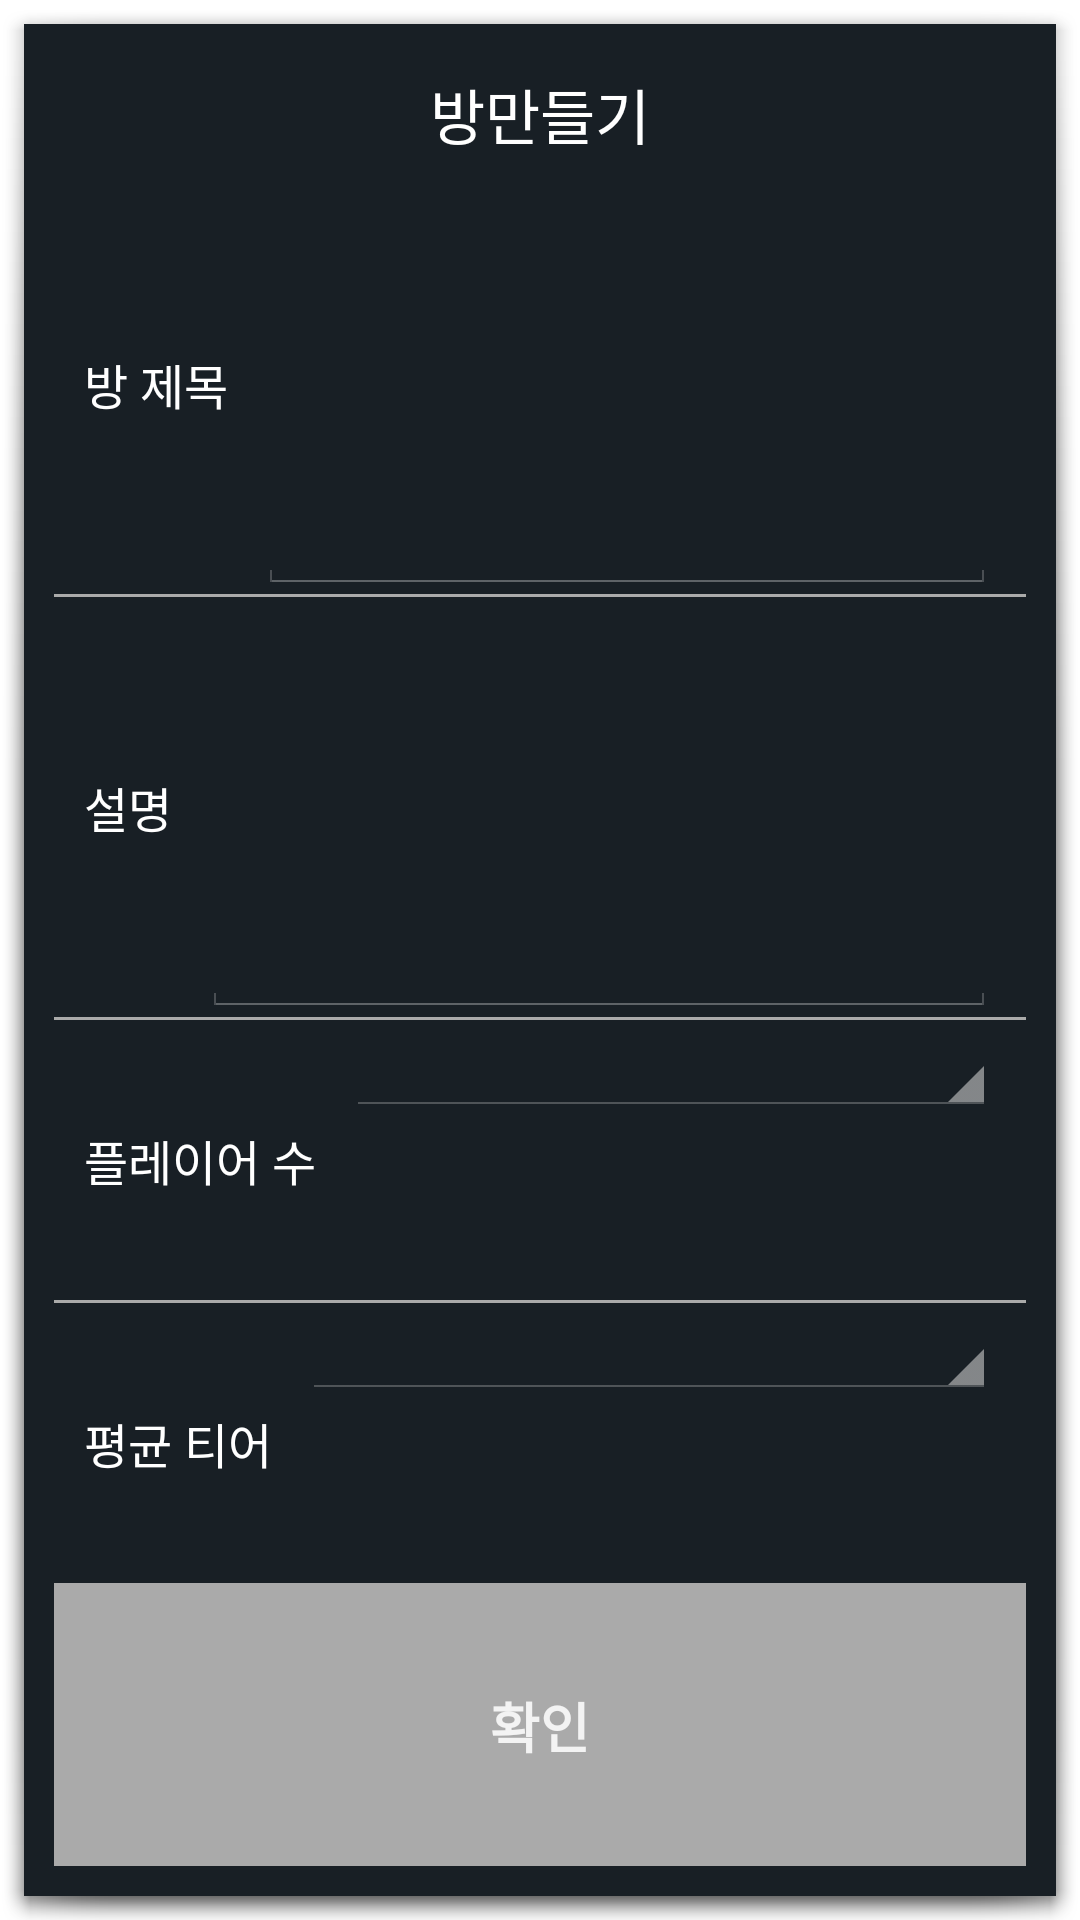

Reconstruct the res/layout file that produces this screen, plus the resources it refers to.
<!-- AndroidManifest.xml: activity theme android:Theme.Holo.Dialog.NoActionBar -->
<!-- res/layout/activity_popup.xml -->
<?xml version="1.0" encoding="utf-8"?>
<LinearLayout xmlns:android="http://schemas.android.com/apk/res/android"
    android:orientation="vertical"
    android:layout_width="match_parent"
    android:layout_height="wrap_content"
    android:background="#181F25"
    android:padding="10dp">

    <TextView
        android:layout_width="match_parent"
        android:layout_height="40dp"
        android:gravity="center"
        android:text="방만들기"
        android:textSize="20dp"
        android:textColor="@android:color/white"/>

    <LinearLayout
        android:layout_width="match_parent"
        android:layout_height="0dp"
        android:paddingLeft="10dp"
        android:paddingRight="10dp"
        android:layout_weight="1.5">

        <TextView
            android:layout_width="wrap_content"
            android:layout_height="match_parent"
            android:text="방 제목"
            android:textSize="16dp"
            android:textColor="@android:color/white"
            android:gravity="center"
            android:layout_marginRight="10dp"/>

        <EditText
            android:id="@+id/popupActivity_edittext_name"
            android:layout_width="match_parent"
            android:layout_height="match_parent"
            android:imeOptions="actionDone"
            android:singleLine="true"/>

    </LinearLayout>

    <LinearLayout
        android:layout_width="match_parent"
        android:layout_height="1dp"
        android:background="@android:color/darker_gray"/>

    <LinearLayout
        android:layout_width="match_parent"
        android:layout_height="0dp"
        android:paddingLeft="10dp"
        android:paddingRight="10dp"
        android:layout_weight="1.5">

        <TextView
            android:layout_width="wrap_content"
            android:layout_height="match_parent"
            android:text="설명"
            android:textSize="16dp"
            android:textColor="@android:color/white"
            android:gravity="center"
            android:layout_marginRight="10dp"/>

        <EditText
            android:id="@+id/popupActivity_edittext_description"
            android:layout_width="match_parent"
            android:layout_height="match_parent"
            android:imeOptions="actionDone"
            android:singleLine="true"/>

    </LinearLayout>

    <LinearLayout
        android:layout_width="match_parent"
        android:layout_height="1dp"
        android:background="@android:color/darker_gray"/>

    <LinearLayout
        android:layout_width="match_parent"
        android:layout_height="0dp"
        android:orientation="horizontal"
        android:paddingLeft="10dp"
        android:paddingRight="10dp"
        android:layout_weight="1">

        <TextView
            android:layout_width="wrap_content"
            android:layout_height="match_parent"
            android:text="플레이어 수"
            android:textSize="16dp"
            android:textColor="@android:color/white"
            android:gravity="center"
            android:layout_marginRight="10dp"/>

        <Spinner
            android:id="@+id/popupActivity_spinner_player"
            android:layout_width="match_parent"
            android:layout_height="wrap_content" />

    </LinearLayout>

    <LinearLayout
        android:layout_width="match_parent"
        android:layout_height="1dp"
        android:background="@android:color/darker_gray"/>

    <LinearLayout
        android:layout_width="match_parent"
        android:layout_height="0dp"
        android:orientation="horizontal"
        android:paddingLeft="10dp"
        android:paddingRight="10dp"
        android:layout_weight="1">

        <TextView
            android:layout_width="wrap_content"
            android:layout_height="match_parent"
            android:text="평균 티어"
            android:textSize="16dp"
            android:textColor="@android:color/white"
            android:gravity="center"
            android:layout_marginRight="10dp"/>

        <Spinner
            android:id="@+id/popupActivity_spinner_tier"
            android:layout_width="match_parent"
            android:layout_height="wrap_content" />

    </LinearLayout>

    <LinearLayout
        android:layout_width="match_parent"
        android:layout_height="1dp"
        android:background="@android:color/darker_gray"/>

    <Button
        android:id="@+id/popupActivity_button"
        android:layout_width="match_parent"
        android:layout_height="0dp"
        android:layout_weight="1"
        android:background="@android:color/darker_gray"
        android:text="확인"
        android:textStyle="bold" />

</LinearLayout>
<!-- resources referenced by this layout -->
<resources>

</resources>
